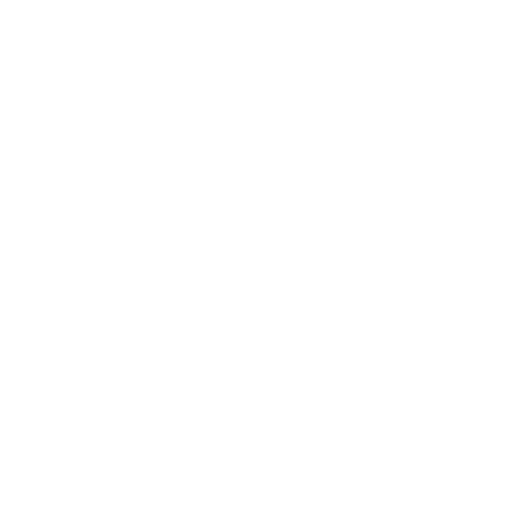
t = 0.00 s
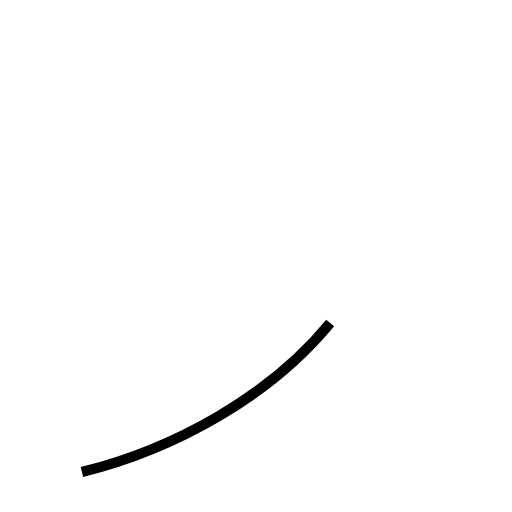
t = 0.86 s
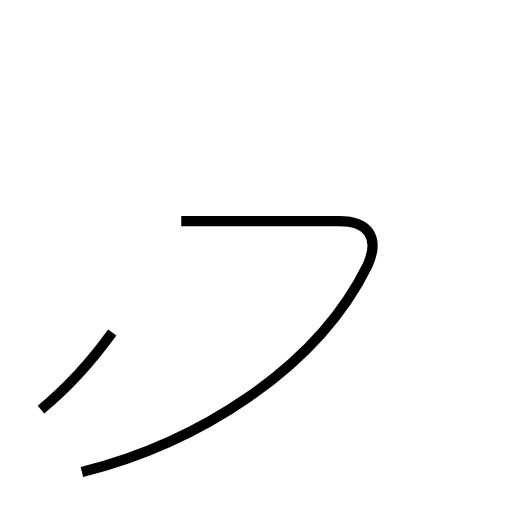
t = 2.03 s
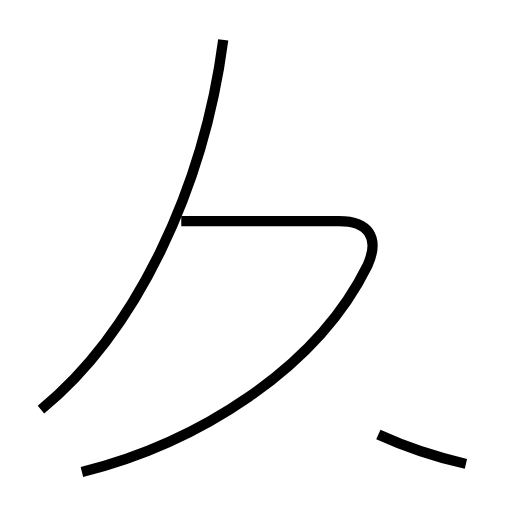
t = 3.23 s
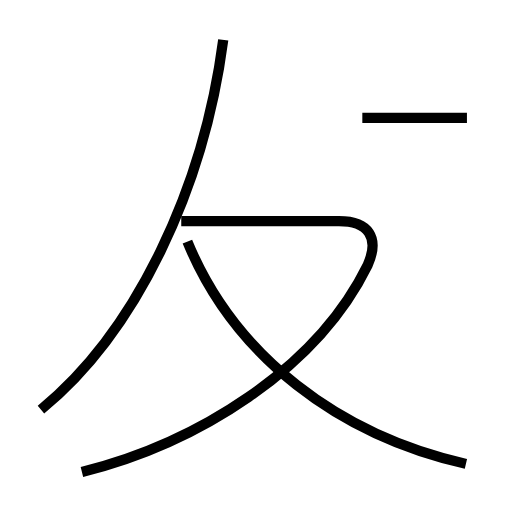
t = 4.35 s
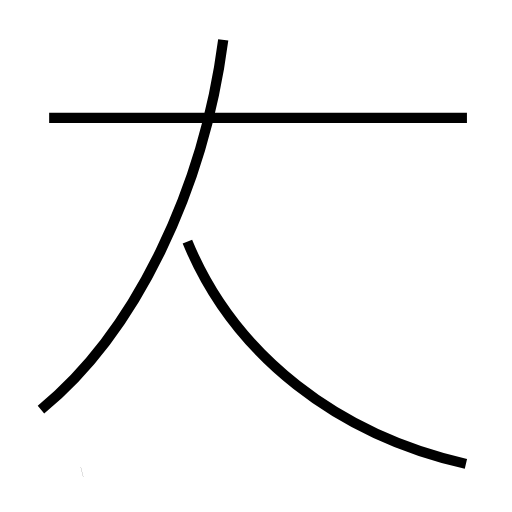
t = 5.27 s

The animated SVG that drew these frames (rendered in a browser with its animation timeline set to each time). Animation: 4 SMIL elements (animate=4); one cycle of 5.27 s.

<?xml version='1.0' encoding='utf-8'?>
<svg viewBox="0.0 -6.0 50.0 50.0" version="1.1" xmlns="http://www.w3.org/2000/svg"><rect x="-1000" y="-1000" width="2000" height="2000" stroke="white" fill="white" /><g style="fill:none;stroke:#000000;stroke-width:1"><path d="M 8.0 2.1 C 19.2 -0.7 30.9 -7.9 35.9 -18.1 C 37.1 -20.8 36.0 -22.4 33.1 -22.4 L 17.7 -22.4 " transform="translate(0.0 38.0)" stroke-dasharray="57.455879552459855" stroke-dashoffset="57.455879552459855"><animate attributeName="stroke-dashoffset" from="57.455879552459855" to="0" dur="1.7236763865737956s" begin="0s; anim_end.end" fill="freeze" id="anim0" /></path><path d="M 4.0 -4.0 C 13.3 -11.6 19.9 -25.6 21.8 -40.1 " transform="translate(0.0 38.0)" stroke-dasharray="41.14285895791142" stroke-dashoffset="41.14285895791142"><animate attributeName="stroke-dashoffset" from="41.14285895791142" to="0" dur="1.2342857687373425s" begin="anim0.end" fill="freeze" id="anim1" /></path><path d="M 45.5 1.3 C 33.1 -1.5 22.9 -9.2 18.3 -20.4 " transform="translate(0.0 38.0)" stroke-dasharray="36.18469853835411" stroke-dashoffset="36.18469853835411"><animate attributeName="stroke-dashoffset" from="36.18469853835411" to="0" dur="1.0855409561506233s" begin="anim1.end" fill="freeze" id="anim2" /></path><path d="M 45.6 -32.5 L 4.8 -32.5" transform="translate(0.0 38.0)" stroke-dasharray="40.800000000000004" stroke-dashoffset="40.800000000000004"><animate attributeName="stroke-dashoffset" from="40.800000000000004" to="0" dur="1.224s" begin="anim2.end" fill="freeze" id="anim_end" /></path></g></svg>
